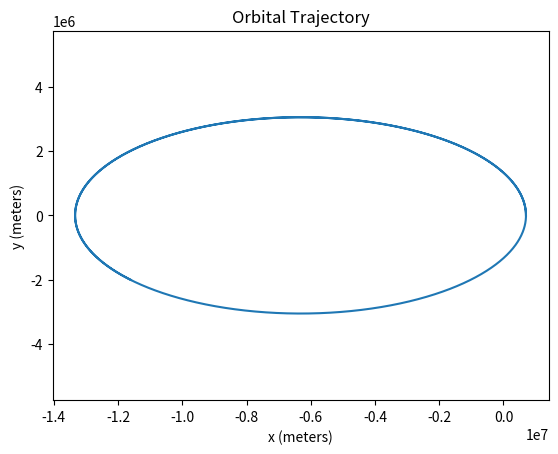

Source code (Python):
import numpy as np
import matplotlib.pyplot as plt

# Constants
G = 6.67430e-11  # Gravitational constant, m^3 kg^-1 s^-2
M = 5.972e24     # Mass of Earth, kg

# Orbital parameters
a = 7000e3      # Semi-major axis, meters
e = 0.9         # Eccentricity (example value)
mu = G * M      # Standard gravitational parameter

# Initial position and velocity for an elliptical orbit
# Assuming the initial position is at the perigee (closest point)
x = a * (1 - e)
y = 0
z = 0

# The velocity at perigee for an elliptical orbit
vx = 0
vy = np.sqrt(mu * (1 + e) / (a * (1 - e)))  # Tangential velocity at perigee
vz = 0

# Time parameters
dt = 1  # Time step in seconds
num_steps = 10000  # Number of steps for simulation

# Lists to store trajectory
x_vals, y_vals, z_vals = [x], [y], [z]

# Numerical integration using the Velocity Verlet method
for _ in range(num_steps):
    r = np.sqrt(x**2 + y**2 + z**2)
    ax = -mu * x / r**3
    ay = -mu * y / r**3
    az = -mu * z / r**3
    
    print(ax,ay,az)
    
    # Update positions
    x += vx * dt + 0.5 * ax * dt**2
    y += vy * dt + 0.5 * ay * dt**2
    z += vz * dt + 0.5 * az * dt**2
    
    # Calculate new accelerations
    r_new = np.sqrt(x**2 + y**2 + z**2)
    ax_new = -mu * x / r_new**3
    ay_new = -mu * y / r_new**3
    az_new = -mu * z / r_new**3
    
    # Update velocities
    vx += 0.5 * (ax + ax_new) * dt
    vy += 0.5 * (ay + ay_new) * dt
    vz += 0.5 * (az + az_new) * dt
    
    # Store positions
    x_vals.append(x)
    y_vals.append(y)
    z_vals.append(z)

# Plotting the orbit
plt.plot(x_vals, y_vals)
plt.xlabel('x (meters)')
plt.ylabel('y (meters)')
plt.title('Orbital Trajectory')
plt.axis('equal')
plt.show()
